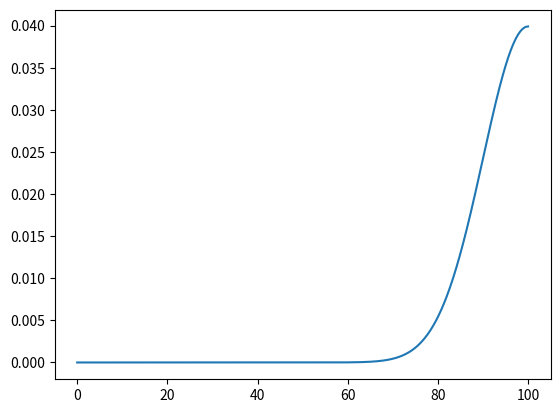

Source code (Python):
import numpy as np
import scipy
import scipy.stats as stats
import matplotlib.pyplot as plt

PARAM1 = 0.5
PARAM2 = 50
PARAM3 = 75
PARAM4_TEST = 100


def some_function():
    """
    This function calculates the product of PARAM1 and PARAM2.
    """
    return PARAM1 * PARAM2


def another_function(var1, var2):
    """
    This function calculates the sum of two variables and divides it by PARAM3.
    :param var1: The first number
    :param var2: The second number
    """
    return (var1 + var2) / PARAM3


def main():
    print(some_function())
    print(another_function(10, 20))

    x = np.linspace(0, 100, 1000)
    y = stats.norm.pdf(x, PARAM4_TEST, 10)
    plt.plot(x, y)
    plt.show()


if __name__ == '__main__':
    main()
